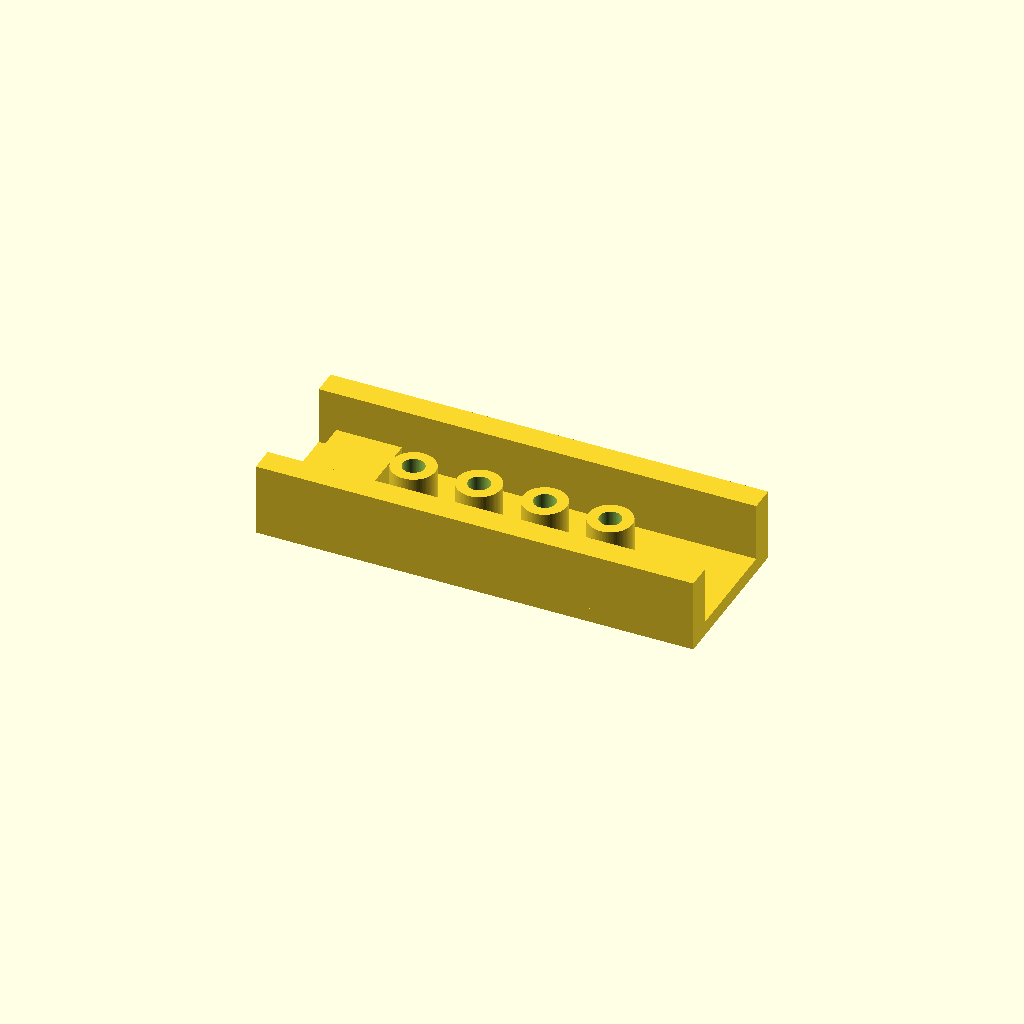
Cell 1: the model at its default parameters.
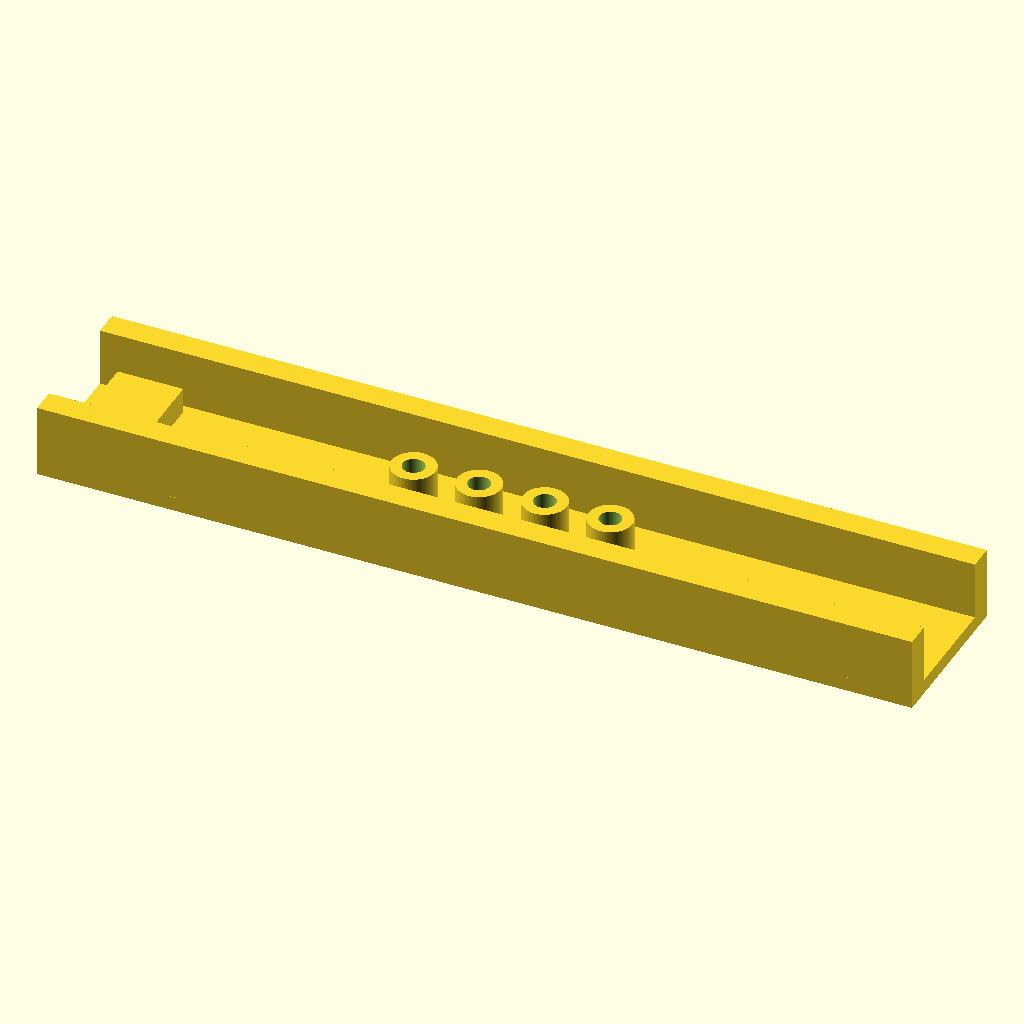
Cell 2: base_length = 240 (everything else at default).
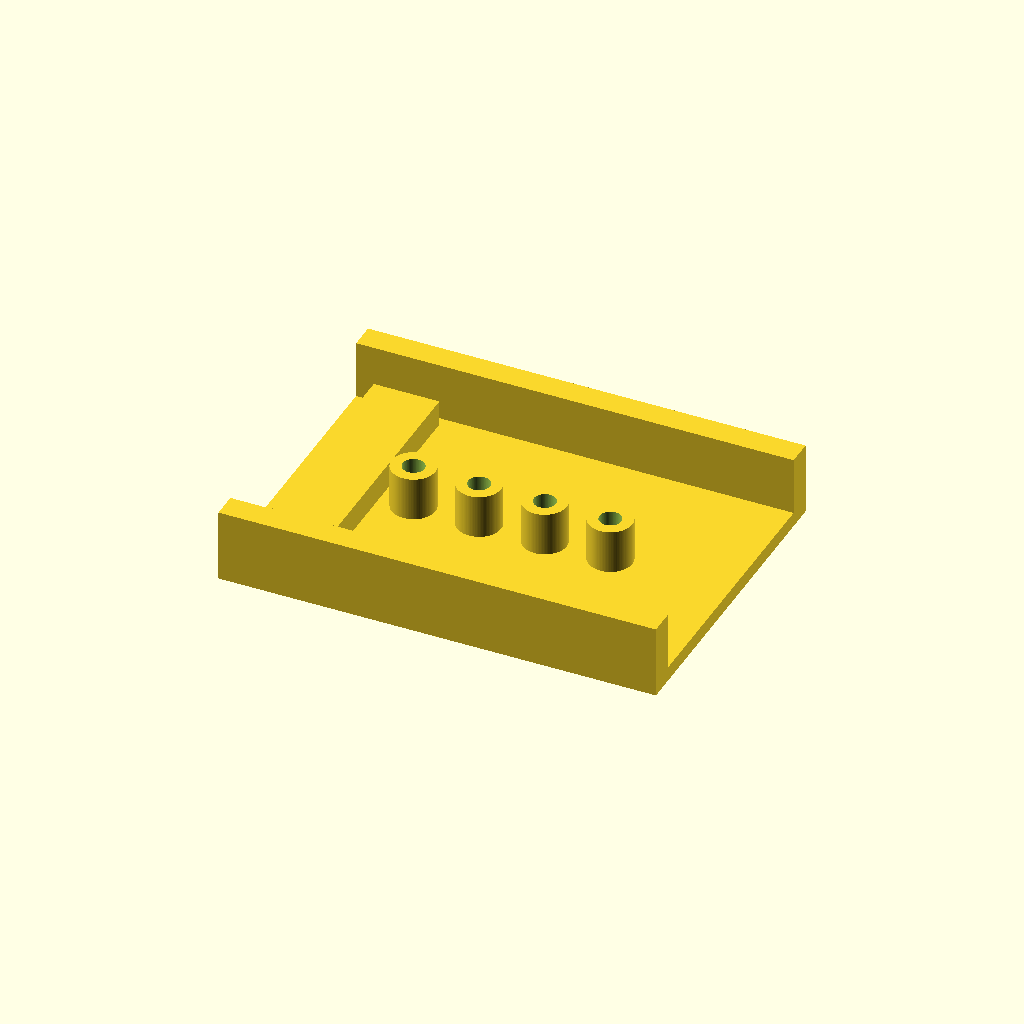
Cell 3 — base_width set to 88, the other parameters unchanged.
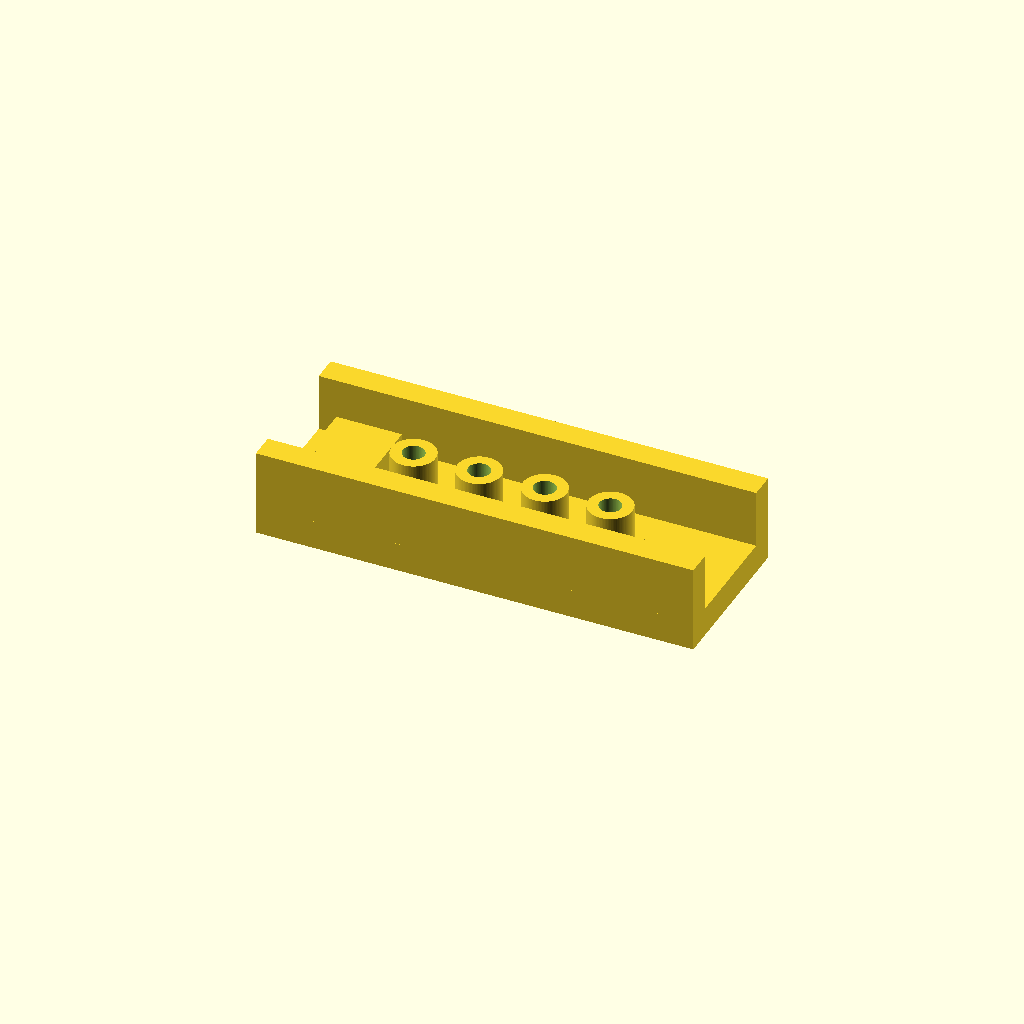
Cell 4: the same model with base_thickness = 8.
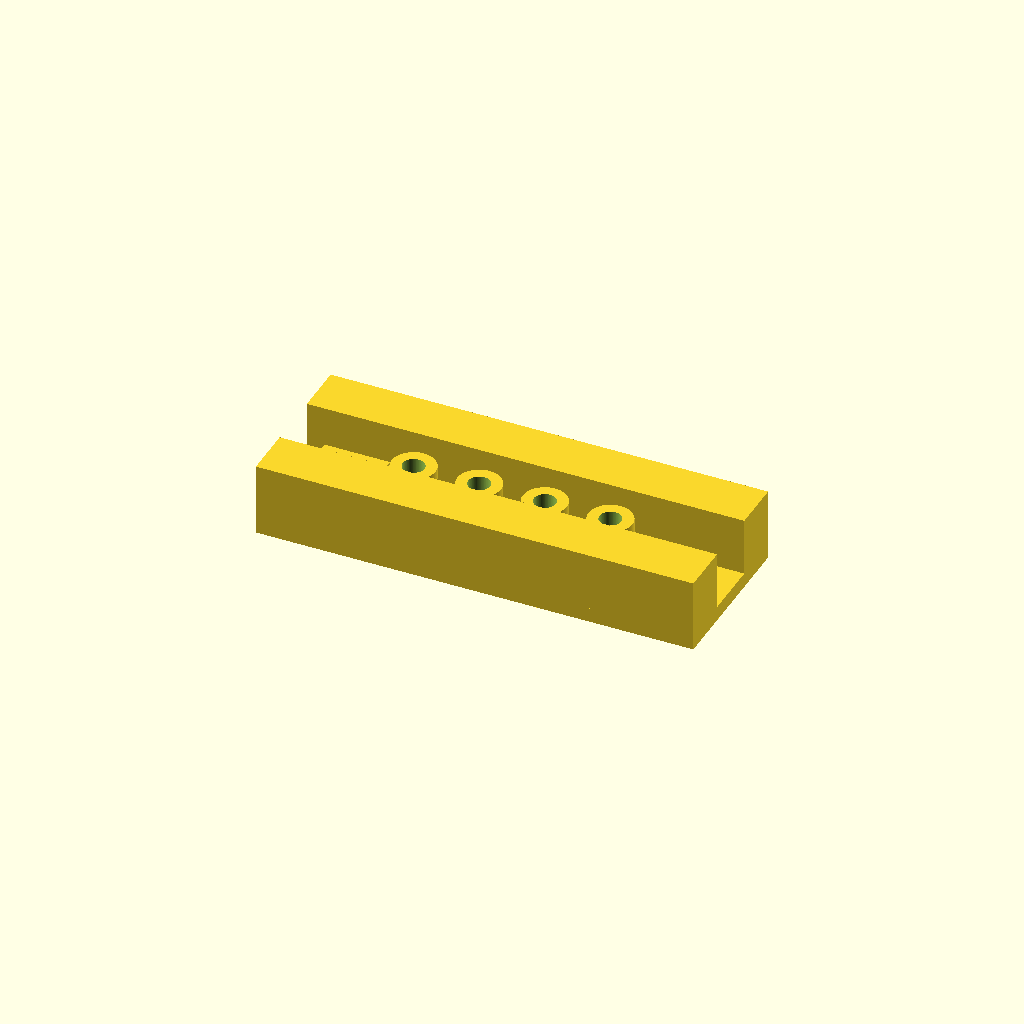
Cell 5: the same model with side_wall_width = 14.
One fixed orthographic camera (rotation 55°, 0°, 25°; colour scheme Cornfield) for every cell.
Source of the model, projects/P3D-Bench/demo/runs/text2cad_0005_00051572_descriptive_openscad_gpt55-reason/generated.scad:
// Parameters (mm)
$fn = 96;
eps = 0.02;

// Base plate
base_length = 120;
base_width = 44;
base_thickness = 4;

// Tall long side walls
side_wall_length = base_length;
side_wall_width = 7;
side_wall_height = 16;
side_wall_y_offset = base_width/2 - side_wall_width/2;

// Open center channel
channel_width = base_width - 2*side_wall_width;

// Lower end tab
tab_length = 18;
tab_side_clearance = 2.5;
tab_width = channel_width - 2*tab_side_clearance;
tab_height = 7;
tab_end_clearance = 6;
tab_x = -base_length/2 + tab_end_clearance + tab_length/2;

// Annular post row
post_count = 4;
post_outer_diameter = 12;
post_inner_diameter = 6;
post_height = 12;
post_spacing = 18;
post_row_center_x = 0;
post_row_center_y = 0;

// Post spacing helper
function post_x(i) = post_row_center_x + (i - (post_count - 1)/2) * post_spacing;

// Base plate
module base_plate() {
    translate([0, 0, base_thickness/2])
        cube([base_length, base_width, base_thickness], center=true);
}

// Raised rectangular part starting at base top
module raised_box(l, w, h, x=0, y=0) {
    translate([x, y, base_thickness - eps/2 + h/2])
        cube([l, w, h + eps], center=true);
}

// Tall rectangular side-wall build
module long_side_walls() {
    for (side = [-1, 1])
        raised_box(
            side_wall_length,
            side_wall_width,
            side_wall_height,
            0,
            side * side_wall_y_offset
        );
}

// Lower rectangular tab at one end
module lower_end_tab() {
    raised_box(tab_length, tab_width, tab_height, tab_x, 0);
}

// Added ring-shaped post with real center opening
module annular_post(outer_d, inner_d, h) {
    difference() {
        translate([0, 0, base_thickness - eps])
            cylinder(h=h + eps, d=outer_d, center=false);

        translate([0, 0, base_thickness - 2*eps])
            cylinder(h=h + 4*eps, d=inner_d, center=false);
    }
}

// Centered row of annular posts inside the channel
module annular_post_row() {
    for (i = [0 : 1 : post_count - 1])
        translate([post_x(i), post_row_center_y, 0])
            annular_post(post_outer_diameter, post_inner_diameter, post_height);
}

// Main model
module model() {
    union() {
        base_plate();
        long_side_walls();
        lower_end_tab();
        annular_post_row();
    }
}

model();
Customizer parameters (derived from the source; name, type, default, range or options):
eps: number, default 0.02
base_length: number, default 120
base_width: number, default 44
base_thickness: number, default 4
side_wall_width: number, default 7
side_wall_height: number, default 16
tab_length: number, default 18
tab_side_clearance: number, default 2.5
tab_height: number, default 7
tab_end_clearance: number, default 6
post_count: number, default 4
post_outer_diameter: number, default 12
post_inner_diameter: number, default 6
post_height: number, default 12
post_spacing: number, default 18
post_row_center_x: number, default 0
post_row_center_y: number, default 0
